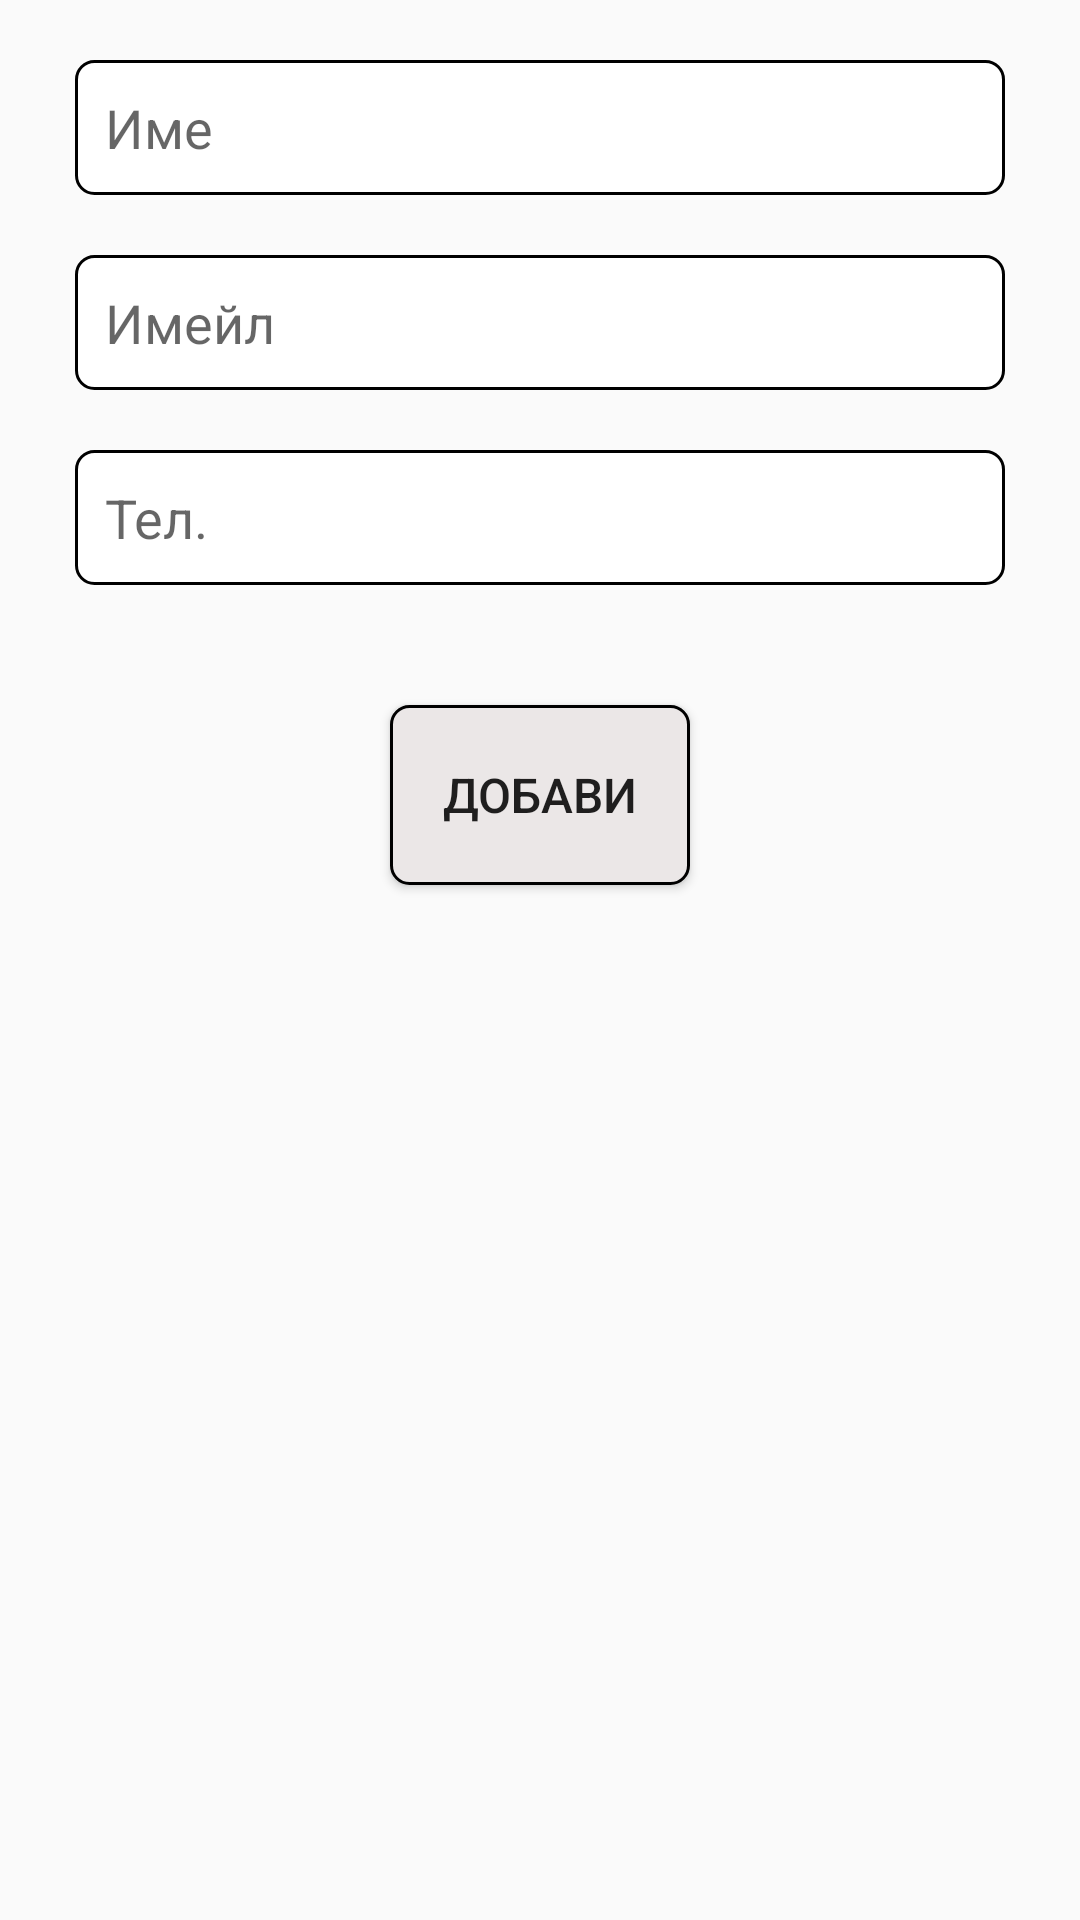

Android layout source for this screen:
<!-- AndroidManifest.xml: application theme AppTheme -->
<!-- res/layout/fragment_add_associate.xml -->
<?xml version="1.0" encoding="utf-8"?>
<RelativeLayout xmlns:android="http://schemas.android.com/apk/res/android"
    xmlns:tools="http://schemas.android.com/tools"
    android:layout_width="match_parent"
    android:layout_height="match_parent"
    tools:context="com.bulgarian.lawerapp.fragment.AddAssociateFragment">

    <LinearLayout
        android:layout_width="match_parent"
        android:layout_height="match_parent"
        android:orientation="vertical">

        <EditText
            android:id="@+id/name"
            android:layout_width="match_parent"
            android:layout_height="45dp"
            android:layout_marginLeft="25dp"
            android:layout_marginTop="20dp"
            android:layout_marginRight="25dp"
            android:background="@drawable/background_edittext"
            android:hint="Име"
            android:padding="10dp" />


        <EditText
            android:id="@+id/email"
            android:layout_width="match_parent"
            android:layout_height="45dp"
            android:layout_marginLeft="25dp"
            android:layout_marginTop="20dp"
            android:layout_marginRight="25dp"
            android:background="@drawable/background_edittext"
            android:hint="Имейл"
            android:padding="10dp" />

        <EditText
            android:id="@+id/mobile"
            android:layout_width="match_parent"
            android:layout_height="45dp"
            android:layout_marginLeft="25dp"
            android:layout_marginTop="20dp"
            android:layout_marginRight="25dp"
            android:background="@drawable/background_edittext"
            android:hint="Тел."
            android:inputType="phone"
            android:padding="10dp" />


        <Button
            android:id="@+id/save"
            android:layout_width="100dp"
            android:layout_height="60dp"
            android:layout_gravity="center"
            android:layout_marginTop="40dp"
            android:background="@drawable/background_button"
            android:padding="5dp"
            android:text="Добави"
            android:textSize="16dp" />


    </LinearLayout>
    <com.github.ybq.android.spinkit.SpinKitView xmlns:app="http://schemas.android.com/apk/res-auto"
        android:id="@+id/spin_kit"
        style="@style/SpinKitView.Large.Wave"
        android:layout_width="wrap_content"
        android:layout_height="wrap_content"
        android:layout_centerInParent="true"
        android:visibility="gone"
        app:SpinKit_Color="@color/backgroundColor" />
</RelativeLayout>
<!-- resources referenced by this layout -->
<resources>
  <color name="backgroundColor">#DA7119</color>
  <!-- drawable background_button (drawable) -->
  <?xml version="1.0" encoding="utf-8"?>
  <shape xmlns:android="http://schemas.android.com/apk/res/android"
      android:shape="rectangle">
      <corners android:radius="6dp"/>
      <solid android:color="#EBE7E7">
      </solid>
  
      <stroke
          android:width="1dp"
          android:color="@android:color/black">
      </stroke>
  
  </shape>
  <!-- drawable background_edittext (drawable) -->
  <?xml version="1.0" encoding="utf-8"?>
  <shape xmlns:android="http://schemas.android.com/apk/res/android"
      android:shape="rectangle">
      <corners android:radius="6dp"/>
      <solid android:color="#ffffff"></solid>
  
      <stroke
          android:width="1dp"
          android:color="@android:color/black">
      </stroke>
  
  </shape>
  <style name="AppTheme" parent="Theme.AppCompat.Light.NoActionBar">
          
          <item name="colorPrimary">@color/backgroundColorlight</item>
          <item name="colorPrimaryDark">@color/backgroundColor</item>
          <item name="colorAccent">@color/colorAccent</item>
      </style>
  <color name="backgroundColorlight">#F37207</color>
  <color name="colorAccent">#D81B60</color>
</resources>
